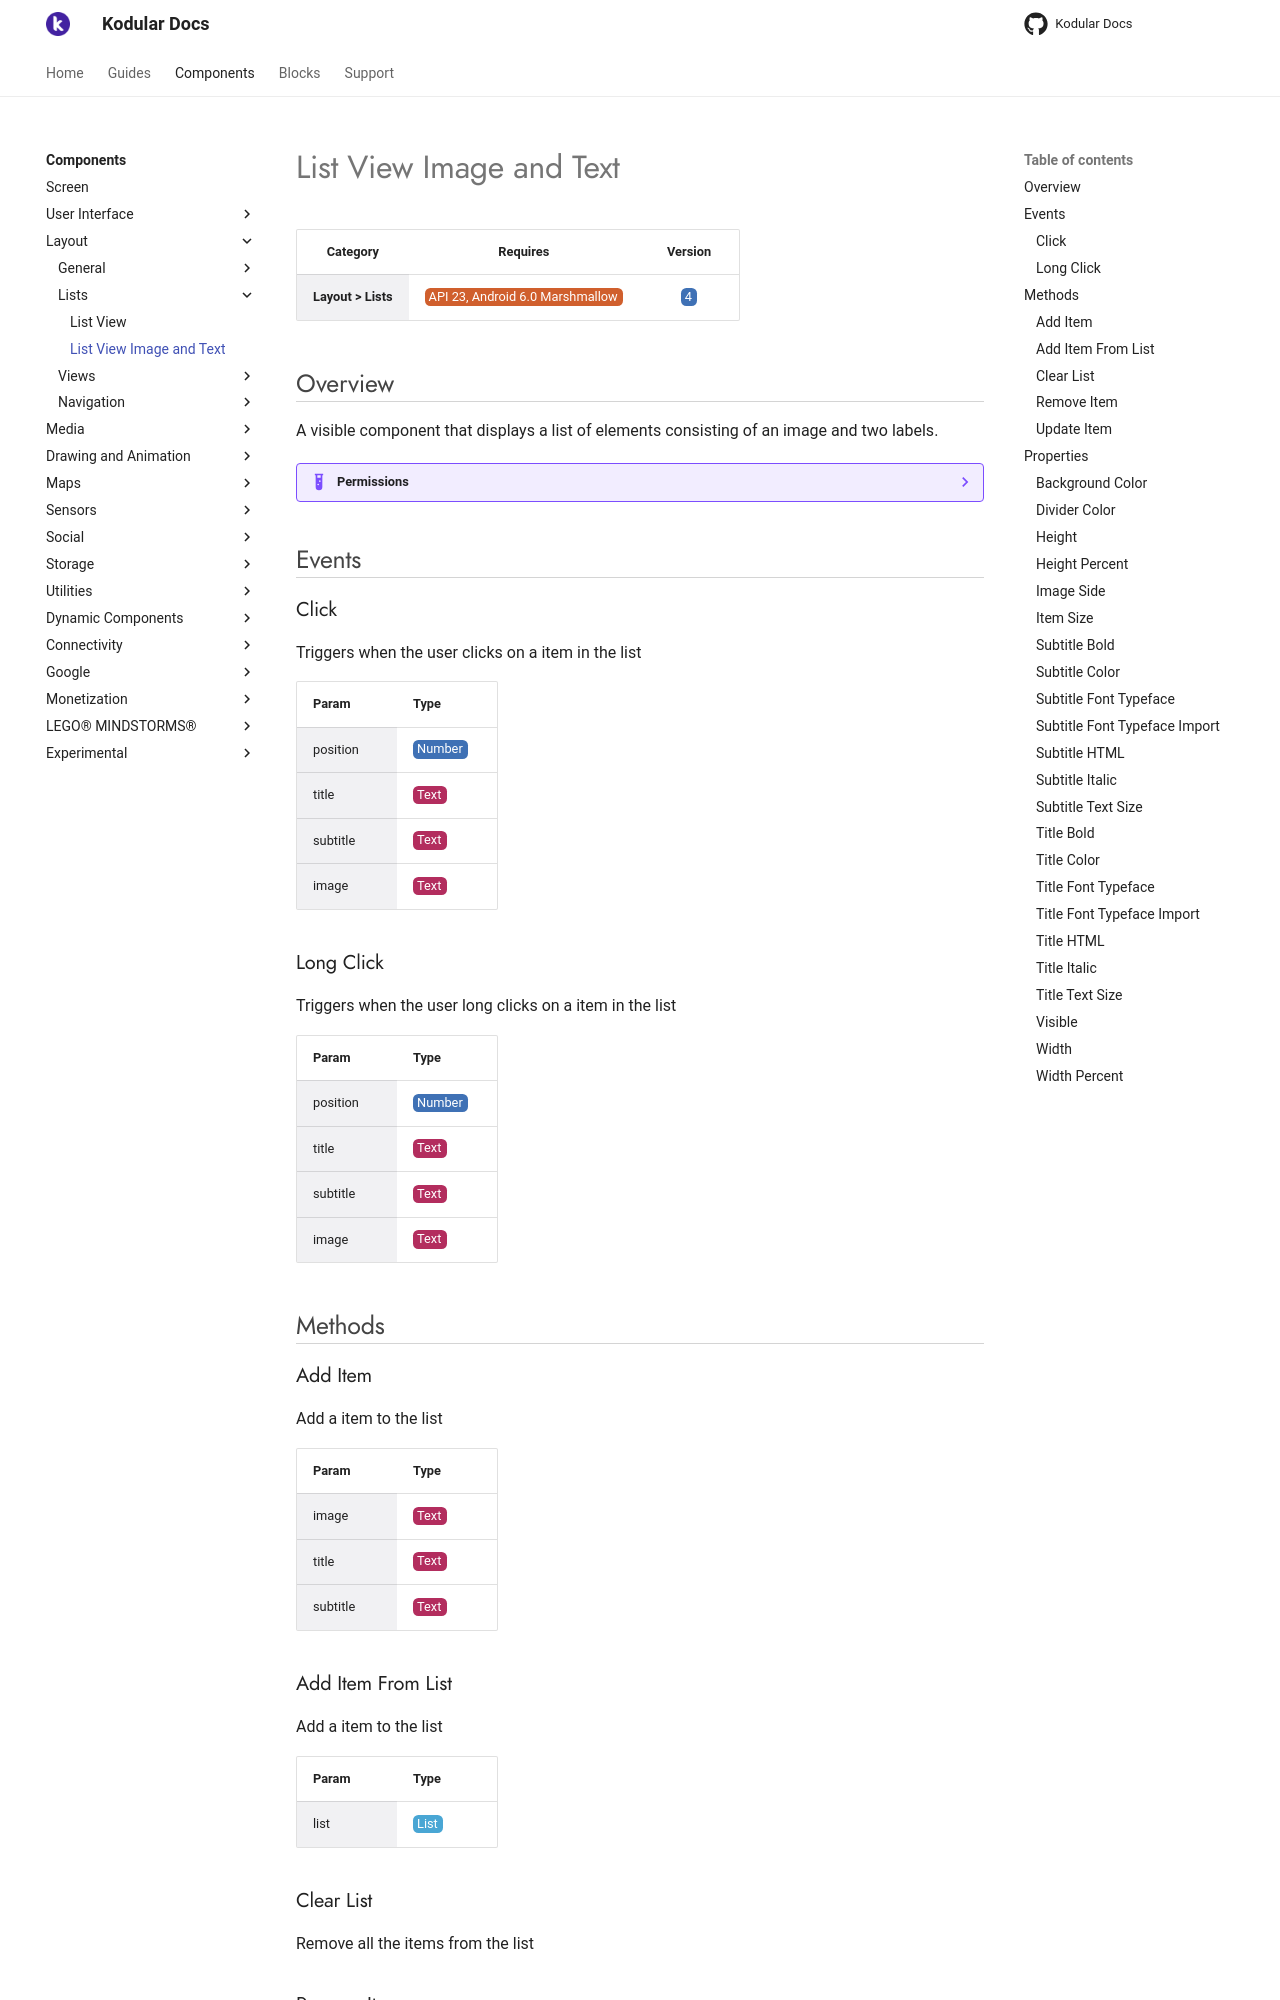

repository: Kodular/Documentation · page: components/layout/lists/list-view-image-and-text/index.html · generator: jekyll

# List View Image and Text

| Category | Requires | Version |
|:--------:|:-------:|:--------:|
|**Layout > Lists**|<span class="chip chip-any">API 23, Android 6.0 Marshmallow</span>|<span class="chip chip-number">4</span>|

## Overview

A visible component that displays a list of elements consisting of an image and two labels.

??? example "Permissions"
    * [android.permission.INTERNET](https://developer.android.com/reference/android/Manifest.permission.html#INTERNET)

## Events

### Click

Triggers when the user clicks on a item in the list

<div class="block" ai2-block="event" not-rendered="true" value="%7B%22componentName%22:%20%22List%20View%20Image%20and%20Text%22,%20%22name%22:%20%22Click%22,%20%22param%22:%20%5B%22position%22,%20%22title%22,%20%22subtitle%22,%20%22image%22%5D%7D"></div>

| Param | Type |
|--------|------|
|position|<span class="chip chip-number">Number</span>|
|title|<span class="chip chip-text">Text</span>|
|subtitle|<span class="chip chip-text">Text</span>|
|image|<span class="chip chip-text">Text</span>|

### Long Click

Triggers when the user long clicks on a item in the list

<div class="block" ai2-block="event" not-rendered="true" value="%7B%22componentName%22:%20%22List%20View%20Image%20and%20Text%22,%20%22name%22:%20%22Long%20Click%22,%20%22param%22:%20%5B%22position%22,%20%22title%22,%20%22subtitle%22,%20%22image%22%5D%7D"></div>

| Param | Type |
|--------|------|
|position|<span class="chip chip-number">Number</span>|
|title|<span class="chip chip-text">Text</span>|
|subtitle|<span class="chip chip-text">Text</span>|
|image|<span class="chip chip-text">Text</span>|

## Methods

### Add Item

Add a item to the list

<div class="block" ai2-block="method" not-rendered="true" value="%7B%22componentName%22:%20%22List%20View%20Image%20and%20Text%22,%20%22name%22:%20%22Add%20Item%22,%20%22output%22:%20false,%20%22param%22:%20%5B%22image%22,%20%22title%22,%20%22subtitle%22%5D%7D"></div>

| Param | Type |
|--------|------|
|image|<span class="chip chip-text">Text</span>|
|title|<span class="chip chip-text">Text</span>|
|subtitle|<span class="chip chip-text">Text</span>|

### Add Item From List

Add a item to the list

<div class="block" ai2-block="method" not-rendered="true" value="%7B%22componentName%22:%20%22List%20View%20Image%20and%20Text%22,%20%22name%22:%20%22Add%20Item%20From%20List%22,%20%22output%22:%20false,%20%22param%22:%20%5B%22list%22%5D%7D"></div>

| Param | Type |
|--------|------|
|list|<span class="chip chip-list">List</span>|

### Clear List

Remove all the items from the list

<div class="block" ai2-block="method" not-rendered="true" value="%7B%22componentName%22:%20%22List%20View%20Image%20and%20Text%22,%20%22name%22:%20%22Clear%20List%22,%20%22output%22:%20false,%20%22param%22:%20%5B%5D%7D"></div>

### Remove Item

Remove a item from the list

<div class="block" ai2-block="method" not-rendered="true" value="%7B%22componentName%22:%20%22List%20View%20Image%20and%20Text%22,%20%22name%22:%20%22Remove%20Item%22,%20%22output%22:%20false,%20%22param%22:%20%5B%22position%22%5D%7D"></div>

| Param | Type |
|--------|------|
|position|<span class="chip chip-number">Number</span>|

### Update Item

Update a item of the list

<div class="block" ai2-block="method" not-rendered="true" value="%7B%22componentName%22:%20%22List%20View%20Image%20and%20Text%22,%20%22name%22:%20%22Update%20Item%22,%20%22output%22:%20false,%20%22param%22:%20%5B%22position%22,%20%22image%22,%20%22title%22,%20%22subtitle%22%5D%7D"></div>

| Param | Type |
|--------|------|
|position|<span class="chip chip-number">Number</span>|
|image|<span class="chip chip-text">Text</span>|
|title|<span class="chip chip-text">Text</span>|
|subtitle|<span class="chip chip-text">Text</span>|

## Properties

### Background Color

<span style="user-select: none; white-space:pre-wrap;"><span class="chip chip-color">Color</span> <span class="chip chip-color">Default: <i>#FFFFFF00</i>&nbsp;<span style="width: 15px; height: 15px; margin: auto; display: inline-block; border: 1px solid white; vertical-align: middle; border-radius: 3px; background-color: #FFFFFF;"></span></span> :heavy_minus_sign: <span class="chip chip-rw">Read</span> <span class="chip chip-rw">Write</span>  - <span class="chip chip-bd">Designer</span> <span class="chip chip-bd">Blocks</span></span>

Set the background color of the listview

<div class="block" ai2-block="property" not-rendered="true" value="%7B%22componentName%22:%20%22List%20View%20Image%20and%20Text%22,%20%22name%22:%20%22Background%20Color%22,%20%22getter%22:%20true%7D"></div>
<div class="block" ai2-block="property" not-rendered="true" value="%7B%22componentName%22:%20%22List%20View%20Image%20and%20Text%22,%20%22name%22:%20%22Background%20Color%22,%20%22getter%22:%20false%7D"></div>

### Divider Color

<small>Available as ^^Advanced^^ Property</small>

<span style="user-select: none; white-space:pre-wrap;"><span class="chip chip-color">Color</span> <span class="chip chip-color">Default: <i>#CCCCCCFF</i>&nbsp;<span style="width: 15px; height: 15px; margin: auto; display: inline-block; border: 1px solid white; vertical-align: middle; border-radius: 3px; background-color: #CCCCCC;"></span></span> :heavy_minus_sign: <span class="chip chip-rw">Read</span> <span class="chip chip-rw">Write</span>  - <span class="chip chip-bd">Designer</span> <span class="chip chip-bd">Blocks</span></span>

Set the divider color of the listview

<div class="block" ai2-block="property" not-rendered="true" value="%7B%22componentName%22:%20%22List%20View%20Image%20and%20Text%22,%20%22name%22:%20%22Divider%20Color%22,%20%22getter%22:%20true%7D"></div>
<div class="block" ai2-block="property" not-rendered="true" value="%7B%22componentName%22:%20%22List%20View%20Image%20and%20Text%22,%20%22name%22:%20%22Divider%20Color%22,%20%22getter%22:%20false%7D"></div>

### Height

<span style="user-select: none; white-space:pre-wrap;"><span class="chip chip-number">Number</span> :heavy_minus_sign: <span class="chip chip-rw">Read</span> <span class="chip chip-rw">Write</span>  - <span class="chip chip-bd">Blocks</span></span>

Determines the height of the list on the view.

<div class="block" ai2-block="property" not-rendered="true" value="%7B%22componentName%22:%20%22List%20View%20Image%20and%20Text%22,%20%22name%22:%20%22Height%22,%20%22getter%22:%20true%7D"></div>
<div class="block" ai2-block="property" not-rendered="true" value="%7B%22componentName%22:%20%22List%20View%20Image%20and%20Text%22,%20%22name%22:%20%22Height%22,%20%22getter%22:%20false%7D"></div>
